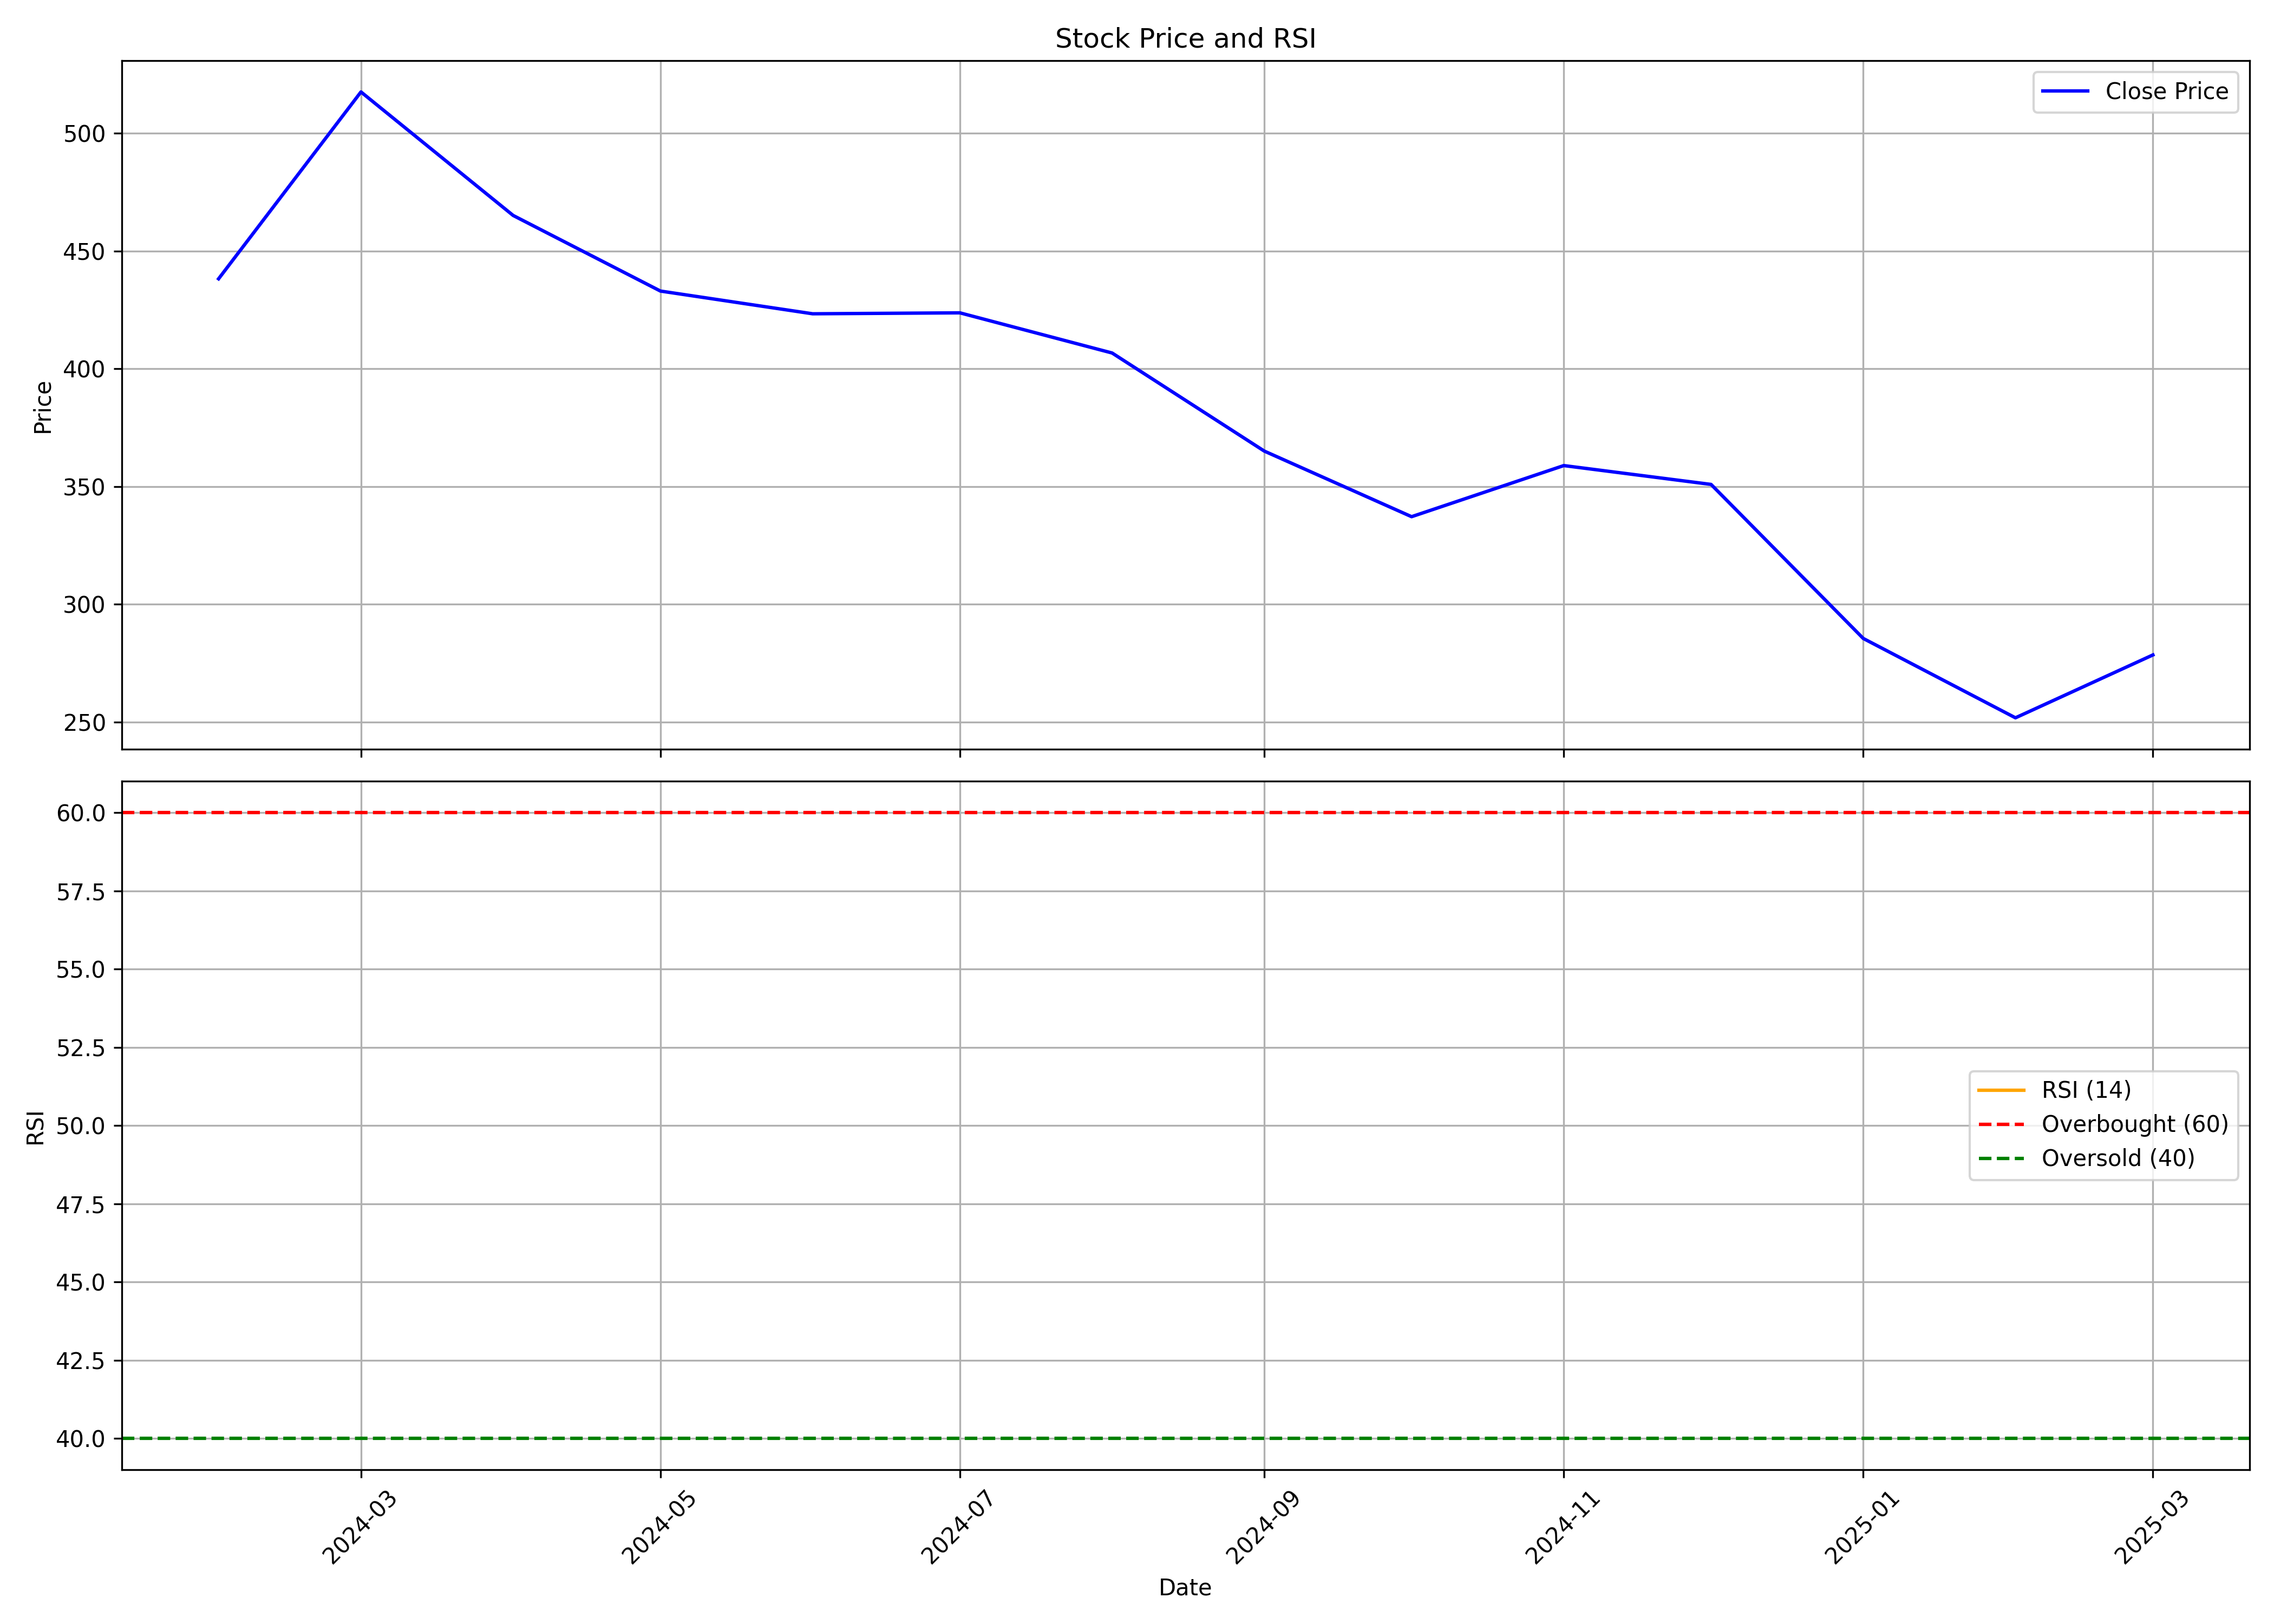

The table this chart was drawn from, first rows:
, date, symbol, open, high, low, close, volume, rsi
0, 2024-02-01, JUNIPER, 365.0, 441.6, 365.0, 438.2, 30119057, 
1, 2024-03-01, JUNIPER, 427.0, 525.5, 396.2, 517.5, 19437549, 
2, 2024-04-01, JUNIPER, 521.4, 538.2, 450.1, 465.1, 9460528, 
3, 2024-05-01, JUNIPER, 464, 494.0, 418.0, 433.0, 7967903, 
4, 2024-06-01, JUNIPER, 454.7, 492.0, 376.5, 423.4, 4237443, 
5, 2024-07-01, JUNIPER, 424.9, 474.3, 400.0, 423.8, 4965053, 
6, 2024-08-01, JUNIPER, 425.0, 444.8, 378.0, 406.7, 3315572, 
7, 2024-09-01, JUNIPER, 415.0, 424.6, 356.5, 365, 3335615, 
8, 2024-10-01, JUNIPER, 366.0, 397.6, 306.0, 337.2, 2779371, 
9, 2024-11-01, JUNIPER, 337.9, 370.0, 306.0, 358.9, 3318597, 
10, 2024-12-01, JUNIPER, 353.8, 398.0, 334.6, 350.9, 3906376, 
11, 2025-01-01, JUNIPER, 348, 372.0, 272.8, 285.5, 6714696, 
12, 2025-02-01, JUNIPER, 287.2, 314, 224.3, 251.8, 9271766, 
13, 2025-03-01, JUNIPER, 253.0, 290.8, 239.4, 278.5, 1829720, 
